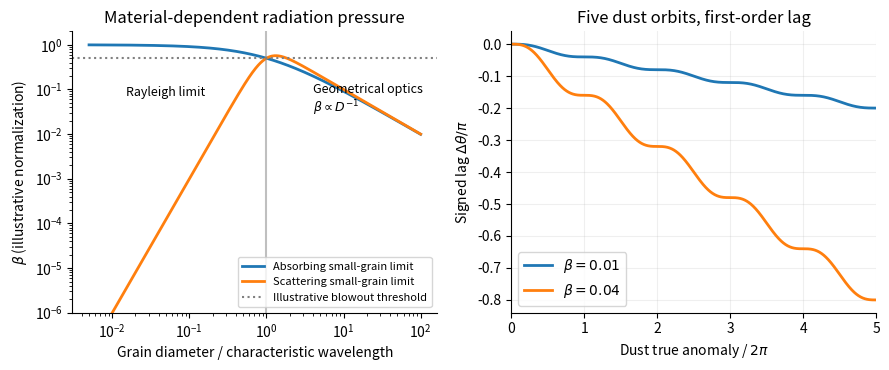

Generate this figure with matplotlib:
import numpy as np
import matplotlib
matplotlib.use("Agg")
import matplotlib.pyplot as plt
plt.rcParams.update({"font.size": 10, "axes.spines.top": False, "axes.spines.right": False})
fig,ax=plt.subplots(1,2,figsize=(9,3.8),dpi=100)
x=np.geomspace(.005,100,600)
absorb=1/(1+x)
scatter=x**3/(1+x**4)
ax[0].loglog(x,absorb,label='Absorbing small-grain limit',lw=2)
ax[0].loglog(x,scatter,label='Scattering small-grain limit',lw=2)
ax[0].axhline(.5,color='gray',ls=':',label='Illustrative blowout threshold')
ax[0].axvline(1,color='gray',alpha=.5)
ax[0].set(xlabel=r'Grain diameter / characteristic wavelength',ylabel=r'$\beta$ (illustrative normalization)',ylim=(1e-6,2),title='Material-dependent radiation pressure')
ax[0].text(.015,.07,'Rayleigh limit',fontsize=9)
ax[0].text(4,.03,'Geometrical optics\n'+r'$\beta\propto D^{-1}$',fontsize=9)
ax[0].legend(fontsize=8,loc='lower right')
th=np.linspace(0,10*np.pi,1200)
for b in [.01,.04]:ax[1].plot(th/(2*np.pi),2*b*(np.sin(th)-th)/np.pi,label=fr'$\beta={b}$',lw=2)
ax[1].set(xlabel=r'Dust true anomaly / $2\pi$',ylabel=r'Signed lag $\Delta\theta/\pi$',xlim=(0,5),title='Five dust orbits, first-order lag')
ax[1].legend();ax[1].grid(alpha=.2)
fig.tight_layout();fig.savefig('paper-316-dust.png',facecolor='white',transparent=False)
